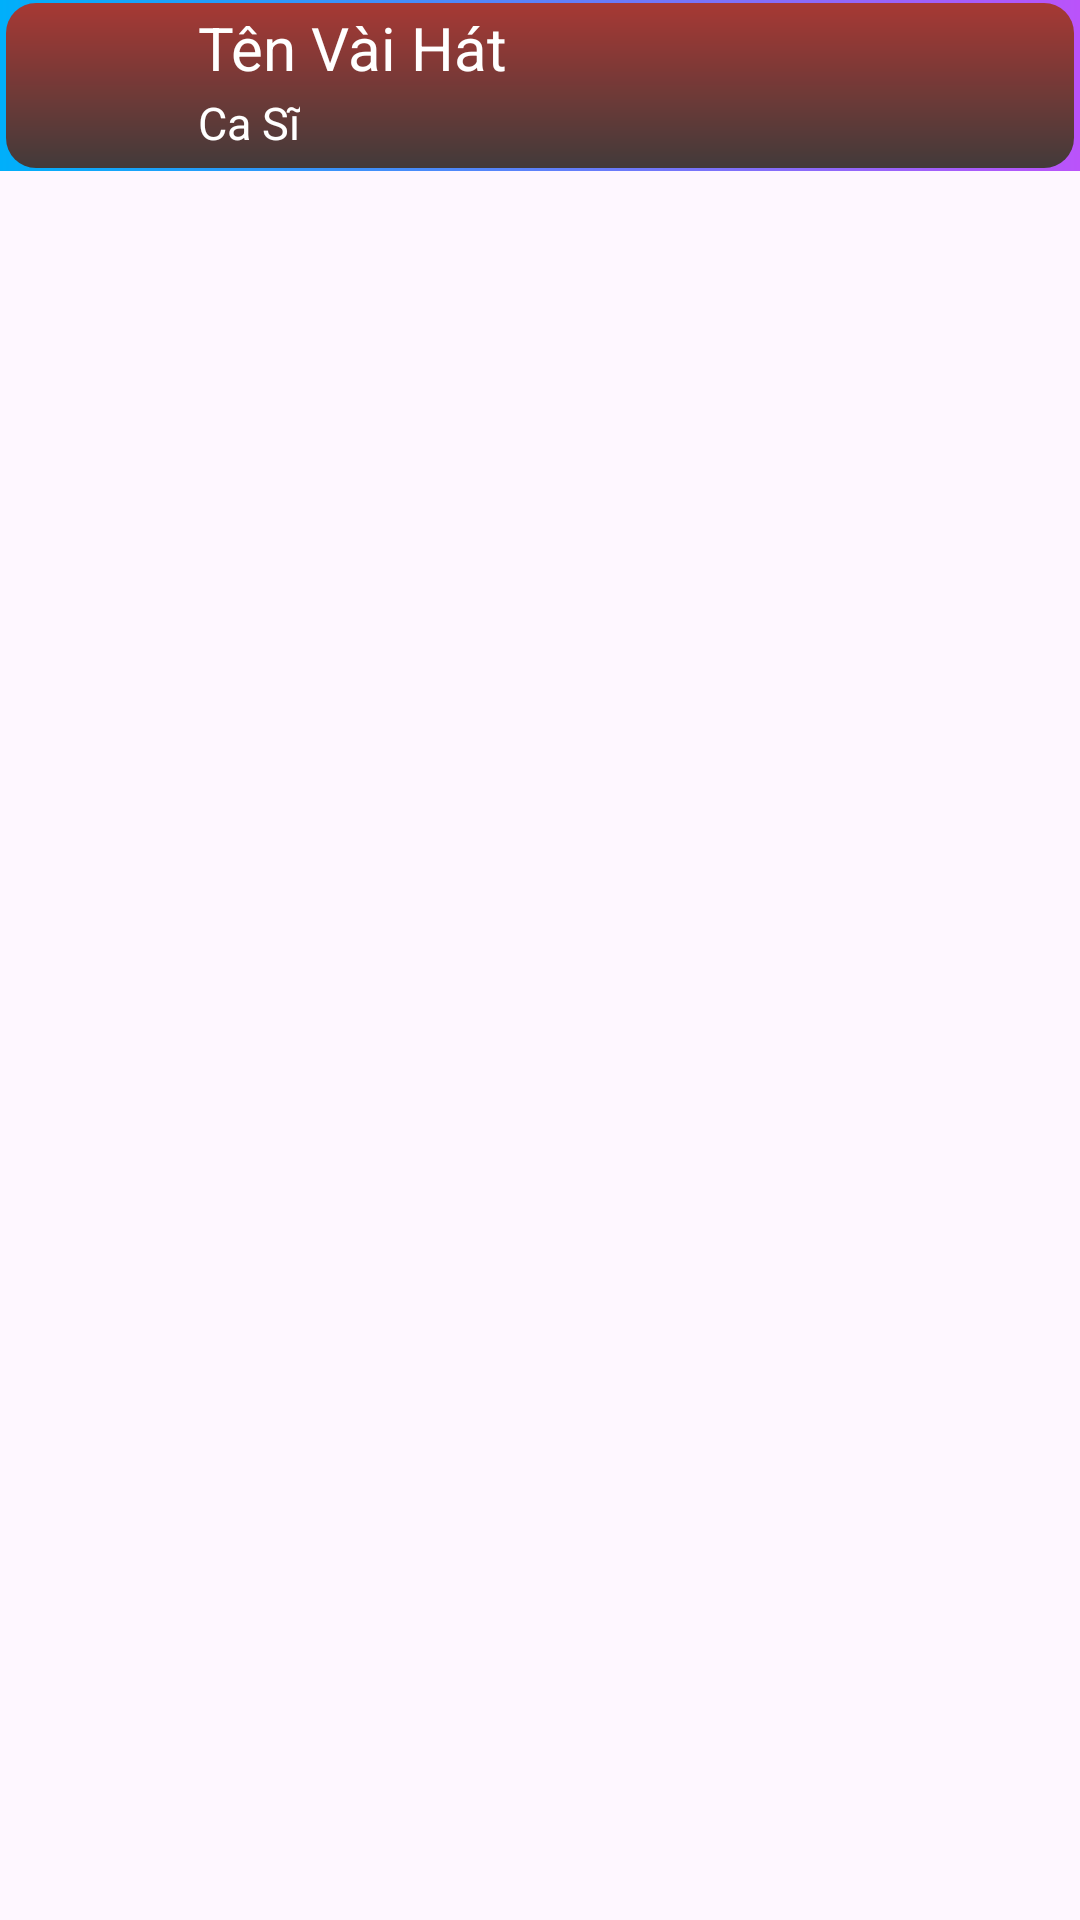

Produce the Android XML layout that renders to this screen, including the resource entries it uses.
<!-- AndroidManifest.xml: application theme Theme.Music_Player -->
<!-- res/layout/layoutitem.xml -->
<?xml version="1.0" encoding="utf-8"?>
<LinearLayout
    xmlns:android="http://schemas.android.com/apk/res/android"
    android:layout_width="match_parent"
    android:layout_height="wrap_content"
    android:layout_marginStart="5dp"
    android:layout_marginTop="8dp"
    android:layout_marginEnd="10dp"
    android:orientation="vertical">

    <RelativeLayout
        android:layout_width="match_parent"
        android:layout_height="wrap_content"
        android:background="@drawable/bg_custom2"
>

        <ImageView
            android:id="@+id/imgmusic"
            android:layout_width="50dp"
            android:layout_height="50dp"
            android:layout_marginTop="2dp"
            android:layout_marginStart="2dp"
            android:background="@drawable/ic_music" />

        <LinearLayout
            android:layout_width="wrap_content"
            android:layout_height="wrap_content"
            android:layout_marginLeft="10dp"
            android:orientation="vertical">
            <TextView
                android:id="@+id/txttitle"
                android:layout_width="wrap_content"
                android:layout_marginStart="50dp"
                android:layout_height="wrap_content"
                android:padding="6dp"
                android:layout_marginTop="-4dp"
                android:text="Tên Vài Hát"
                android:textColor="@color/white"
                android:textSize="20dp" />
            <TextView
                android:id="@+id/txtsinger"
                android:layout_width="wrap_content"
                android:layout_marginLeft="50dp"
                android:layout_height="wrap_content"
                android:padding="6dp"
                android:text="Ca Sĩ"
                android:layout_marginTop="-11dp"
                android:textColor="@color/white"
                android:textSize="15dp" />

        </LinearLayout>
    </RelativeLayout>

</LinearLayout>
<!-- resources referenced by this layout -->
<resources>
  <!-- drawable bg_custom2 (drawable) -->
  <?xml version="1.0" encoding="utf-8"?>
  <layer-list xmlns:android="http://schemas.android.com/apk/res/android">
      <item>
          <shape
              android:shape="rectangle">
              <gradient
                  android:startColor="#00AFFa"
                  android:endColor="#BA53FA"/>
  
          </shape>
      </item>
      <item android:bottom="1dp"
          android:top="1dp"
          android:left="2dp"
          android:right="2dp">
          <shape
              android:shape="rectangle">
              <gradient
                  android:startColor="#423A3A"
                  android:endColor="#A73934"
                  android:angle="90"/>
              <corners android:radius="10dp"/>
          </shape>
      </item>
  </layer-list>
  <style name="Theme.Music_Player" parent="Base.Theme.Music_Player" />
  <style name="Base.Theme.Music_Player" parent="Theme.Material3.DayNight.NoActionBar">
          
          <item name="android:statusBarColor">#171414</item>
          
      </style>
  <!-- not gathered from this repository: default colours our renderer supplied (Android Studio template values) -->
  <color name="white">#FFFFFFFF</color>
</resources>
